Run: headless pygame with SDL's dummy video driver; simulated clock (each Clock.tick advances the game by its frame time, no real sleeping); random seed 0; keys injected as events and as key.get_pressed() state; no mouse input.
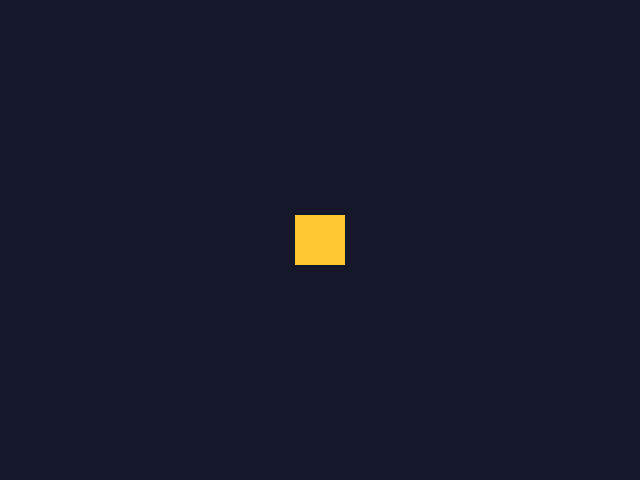
Frame 1 of 4 · flips 1–60 · no input
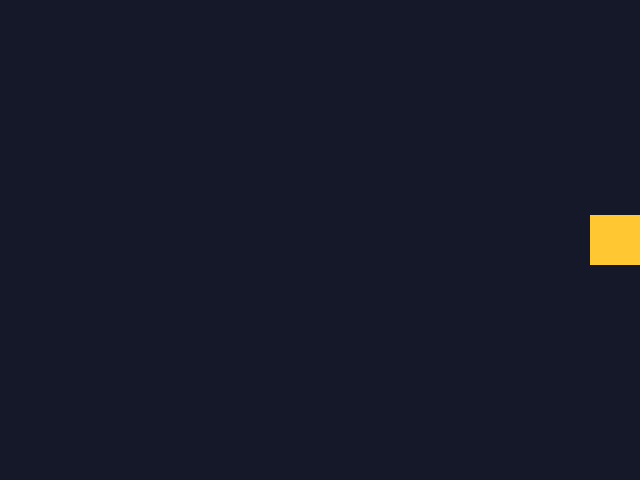
Frame 2 of 4 · flips 61–180 · tapped SPACE, RETURN · held RIGHT (→), D
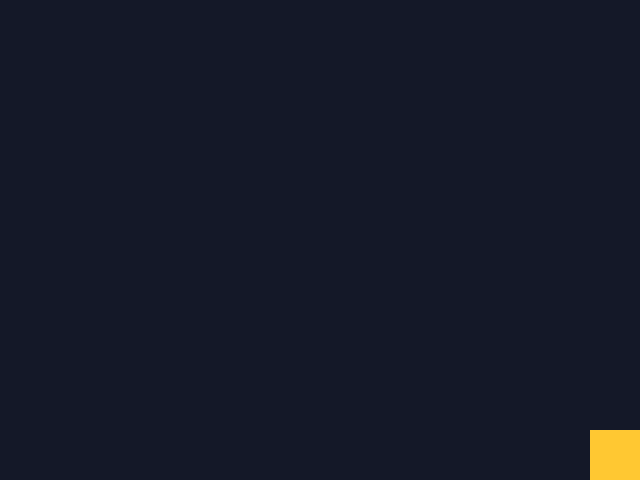
Frame 3 of 4 · flips 181–300 · held DOWN (↓), S
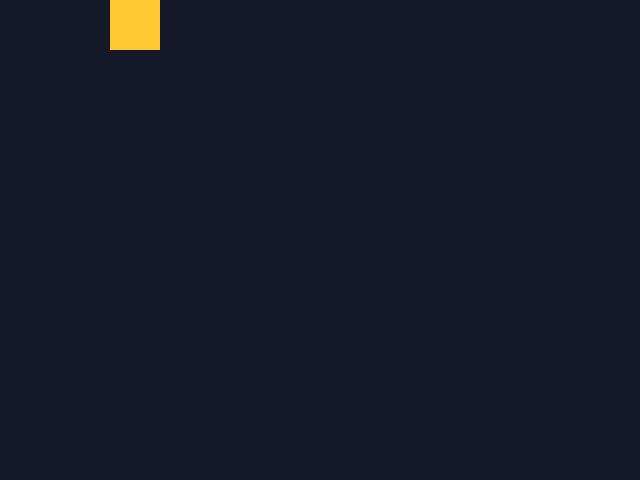
Frame 4 of 4 · flips 301–420 · held LEFT (←), A, UP (↑), W

The pygame program that drew these frames:

# game.py — Lesson 2.1: move a player square with arrow keys
import pygame

pygame.init()

WIDTH = 640
HEIGHT = 480
screen = pygame.display.set_mode((WIDTH, HEIGHT))
pygame.display.set_caption("Key Captain")

clock = pygame.time.Clock()
running = True

x = 295.0
y = 215.0
box_w = 50
box_h = 50
speed = 250  # pixels per second

while running:
    dt = clock.tick(60) / 1000

    for event in pygame.event.get():
        if event.type == pygame.QUIT:
            running = False

    keys = pygame.key.get_pressed()
    if keys[pygame.K_LEFT]:
        x = x - speed * dt
    if keys[pygame.K_RIGHT]:
        x = x + speed * dt
    if keys[pygame.K_UP]:
        y = y - speed * dt
    if keys[pygame.K_DOWN]:
        y = y + speed * dt

    # Clamp so the box stays on screen
    x = max(0, min(x, WIDTH - box_w))
    y = max(0, min(y, HEIGHT - box_h))

    screen.fill((20, 24, 40))
    pygame.draw.rect(screen, (255, 200, 50), (int(x), int(y), box_w, box_h))
    pygame.display.flip()

pygame.quit()
